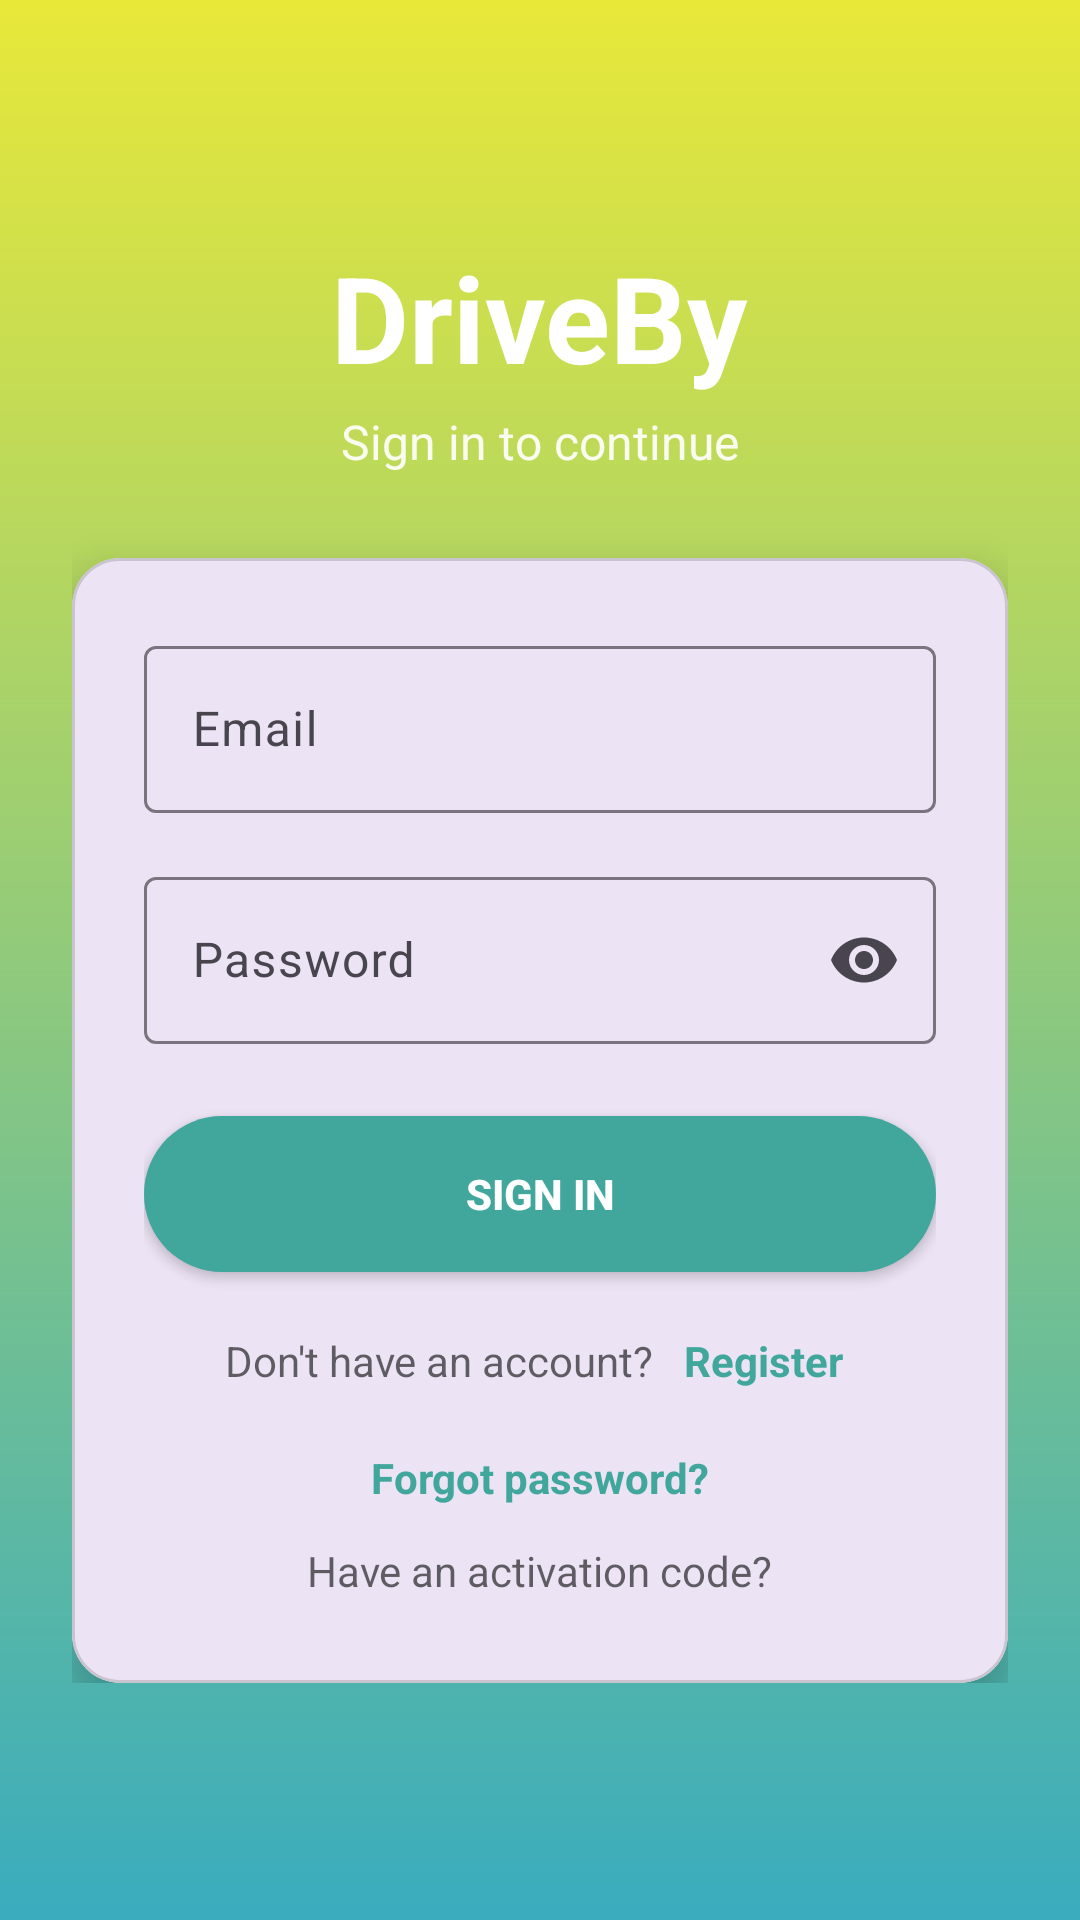

The Android layout XML behind this screen, and the referenced resources:
<!-- AndroidManifest.xml: application theme Theme.MobileFrontMA -->
<!-- res/layout/activity_login.xml -->
<?xml version="1.0" encoding="utf-8"?>
<ScrollView xmlns:android="http://schemas.android.com/apk/res/android"
    xmlns:app="http://schemas.android.com/apk/res-auto"
    android:id="@+id/loginRoot"
    android:layout_width="match_parent"
    android:layout_height="match_parent"
    android:background="@drawable/bg_gradient"
    android:fillViewport="true">

    <androidx.constraintlayout.widget.ConstraintLayout
        android:layout_width="match_parent"
        android:layout_height="wrap_content">

    <LinearLayout
        android:layout_width="0dp"
        android:layout_height="wrap_content"
        android:gravity="center"
        android:orientation="vertical"
        android:padding="24dp"
        app:layout_constraintWidth_max="@dimen/auth_card_max_width"
        app:layout_constraintTop_toTopOf="parent"
        app:layout_constraintBottom_toBottomOf="parent"
        app:layout_constraintStart_toStartOf="parent"
        app:layout_constraintEnd_toEndOf="parent">

        <TextView
            android:layout_width="wrap_content"
            android:layout_height="wrap_content"
            android:layout_marginBottom="4dp"
            android:text="@string/app_name_toolbar"
            android:textColor="@android:color/white"
            android:textSize="40sp"
            android:textStyle="bold" />

        <TextView
            android:layout_width="wrap_content"
            android:layout_height="wrap_content"
            android:layout_marginBottom="28dp"
            android:text="@string/login_subtitle"
            android:textColor="#E6FFFFFF"
            android:textSize="16sp" />

        <com.google.android.material.card.MaterialCardView
            android:layout_width="match_parent"
            android:layout_height="wrap_content"
            app:cardCornerRadius="16dp"
            app:cardElevation="8dp">

            <LinearLayout
                android:layout_width="match_parent"
                android:layout_height="wrap_content"
                android:orientation="vertical"
                android:padding="24dp">

                <com.google.android.material.textfield.TextInputLayout
                    style="@style/Widget.Material3.TextInputLayout.OutlinedBox"
                    android:layout_width="match_parent"
                    android:layout_height="wrap_content"
                    android:layout_marginBottom="16dp"
                    android:hint="@string/prompt_email">

                    <com.google.android.material.textfield.TextInputEditText
                        android:id="@+id/emailInput"
                        android:layout_width="match_parent"
                        android:layout_height="wrap_content"
                        android:inputType="textEmailAddress"
                        android:maxLines="1" />
                </com.google.android.material.textfield.TextInputLayout>

                <com.google.android.material.textfield.TextInputLayout
                    style="@style/Widget.Material3.TextInputLayout.OutlinedBox"
                    android:layout_width="match_parent"
                    android:layout_height="wrap_content"
                    android:layout_marginBottom="24dp"
                    android:hint="@string/prompt_password"
                    app:endIconMode="password_toggle">

                    <com.google.android.material.textfield.TextInputEditText
                        android:id="@+id/passwordInput"
                        android:layout_width="match_parent"
                        android:layout_height="wrap_content"
                        android:inputType="textPassword"
                        android:maxLines="1" />
                </com.google.android.material.textfield.TextInputLayout>

                <Button
                    android:id="@+id/loginButton"
                    android:layout_width="match_parent"
                    android:layout_height="52dp"
                    android:background="@drawable/bg_primary_button"
                    android:text="@string/action_sign_in"
                    android:textColor="@android:color/white"
                    android:textStyle="bold"
                    app:backgroundTint="@null" />

                <ProgressBar
                    android:id="@+id/loginProgress"
                    android:layout_width="wrap_content"
                    android:layout_height="wrap_content"
                    android:layout_gravity="center"
                    android:layout_marginTop="12dp"
                    android:visibility="gone" />

                <LinearLayout
                    android:layout_width="wrap_content"
                    android:layout_height="wrap_content"
                    android:layout_gravity="center"
                    android:layout_marginTop="16dp"
                    android:gravity="center_vertical"
                    android:orientation="horizontal">

                    <TextView
                        android:layout_width="wrap_content"
                        android:layout_height="wrap_content"
                        android:text="@string/no_account_prompt"
                        android:textColor="#99000000" />

                    <TextView
                        android:id="@+id/goToRegister"
                        android:layout_width="wrap_content"
                        android:layout_height="wrap_content"
                        android:layout_marginStart="6dp"
                        android:padding="4dp"
                        android:text="@string/action_register"
                        android:textColor="#41A79D"
                        android:textStyle="bold" />
                </LinearLayout>

                <TextView
                    android:id="@+id/goToForgotPassword"
                    android:layout_width="wrap_content"
                    android:layout_height="wrap_content"
                    android:layout_gravity="center"
                    android:layout_marginTop="12dp"
                    android:padding="4dp"
                    android:text="@string/action_forgot_password"
                    android:textColor="#41A79D"
                    android:textStyle="bold" />

                <TextView
                    android:id="@+id/goToConfirmAccount"
                    android:layout_width="wrap_content"
                    android:layout_height="wrap_content"
                    android:layout_gravity="center"
                    android:layout_marginTop="4dp"
                    android:padding="4dp"
                    android:text="@string/action_have_code"
                    android:textColor="#99000000" />
            </LinearLayout>
        </com.google.android.material.card.MaterialCardView>
    </LinearLayout>
    </androidx.constraintlayout.widget.ConstraintLayout>
</ScrollView>
<!-- resources referenced by this layout -->
<resources>
  <dimen name="auth_card_max_width">480dp</dimen>
  <!-- drawable bg_gradient (drawable) -->
  <?xml version="1.0" encoding="utf-8"?>
  <shape xmlns:android="http://schemas.android.com/apk/res/android">
      <gradient
          android:startColor="#E8E839"
          android:endColor="#39ACBE"
          android:angle="270" />
  </shape>
  <!-- drawable bg_primary_button (drawable) -->
  <?xml version="1.0" encoding="utf-8"?>
  <selector xmlns:android="http://schemas.android.com/apk/res/android">
  
      
      <item android:state_pressed="true">
          <shape>
              <solid android:color="#358F87"/>
              <corners android:radius="32dp"/>
          </shape>
      </item>
  
      
      <item android:state_enabled="false">
          <shape>
              <solid android:color="#9E9E9E"/>
              <corners android:radius="32dp"/>
          </shape>
      </item>
  
      
      <item>
          <shape>
              <solid android:color="#41A79D"/>
              <corners android:radius="32dp"/>
          </shape>
      </item>
  
  </selector>
  <string name="action_forgot_password">Forgot password?</string>
  <string name="action_have_code">Have an activation code?</string>
  <string name="action_register">Register</string>
  <string name="action_sign_in">Sign in</string>
  <string name="app_name_toolbar">DriveBy</string>
  <string name="login_subtitle">Sign in to continue</string>
  <string name="no_account_prompt">Don\'t have an account?</string>
  <string name="prompt_email">Email</string>
  <string name="prompt_password">Password</string>
  <style name="Theme.MobileFrontMA" parent="Base.Theme.MobileFrontMA" />
  <style name="Base.Theme.MobileFrontMA" parent="Theme.Material3.DayNight.NoActionBar">
          
          
      </style>
</resources>
